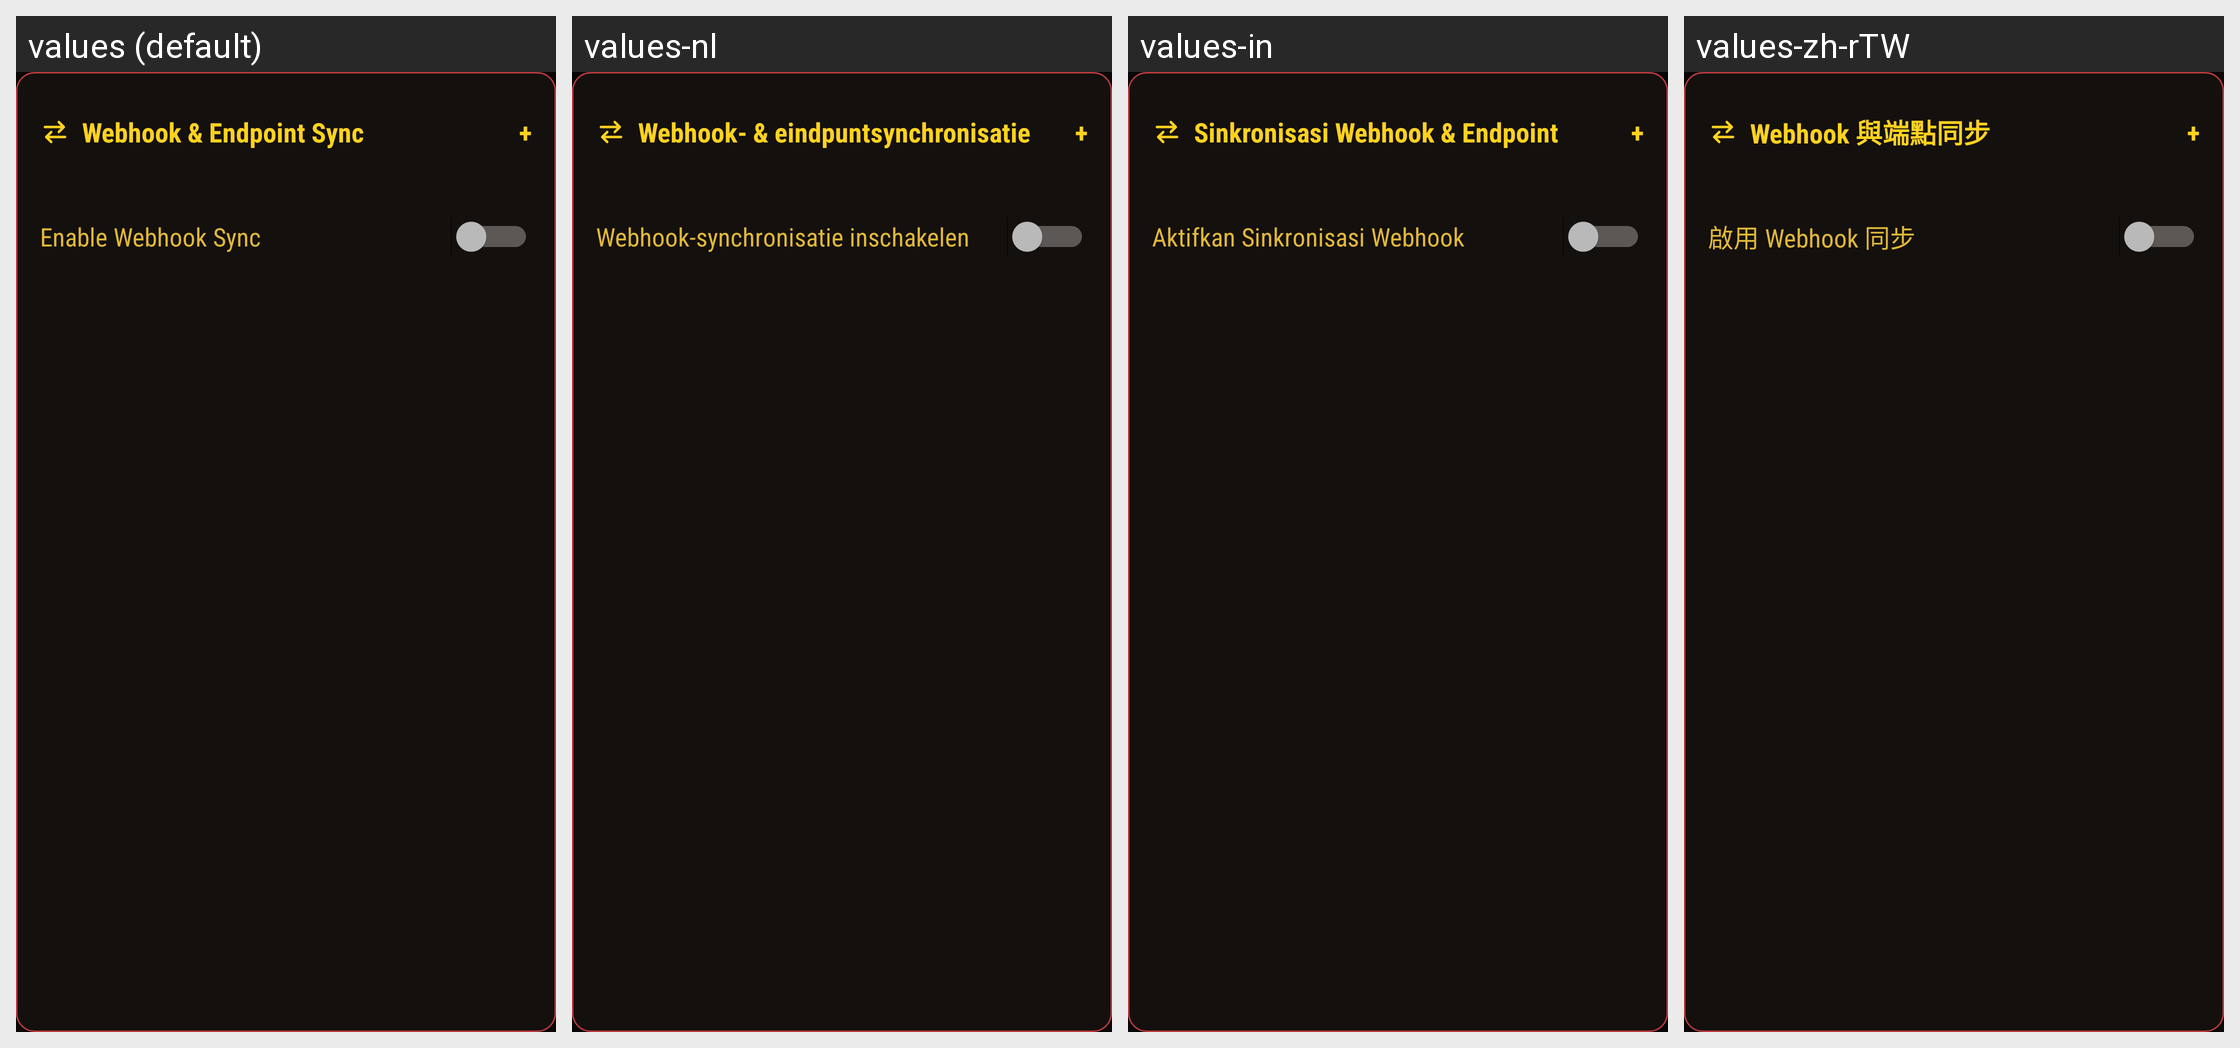

Here is an Android app screen in its default locale and in the app's own translations. Write out the translated-string differences for the strings that appear on this screen.
Android screen res/layout/view_settings_webhook.xml rendered under 4 locales, left to right: values (default), values-nl, values-in, values-zh-rTW. Device: Nexus 5 (rendered at 1080×1920; each locale shown at half size, 540×960, under a caption strip naming it); theme Theme.KeepADB.
Other locales in the repository, not shown: values-ar, values-de, values-es, values-fr, values-hi, values-id, values-it, values-ja, values-ko, values-pl, values-pt, values-ru, values-tr, values-uk, values-vi, values-zh-rCN.
Strings drawn on this screen, with the default value and each locale's value (text and hints the layout hard-codes, and strings that could not be matched under every locale, appear in the picture but are not listed):

settings_webhook_title
  values: Webhook & Endpoint Sync
  values-nl: Webhook- & eindpuntsynchronisatie
  values-in: Sinkronisasi Webhook & Endpoint
  values-zh-rTW: Webhook 與端點同步

settings_webhook_toggle
  values: Enable Webhook Sync
  values-nl: Webhook-synchronisatie inschakelen
  values-in: Aktifkan Sinkronisasi Webhook
  values-zh-rTW: 啟用 Webhook 同步
